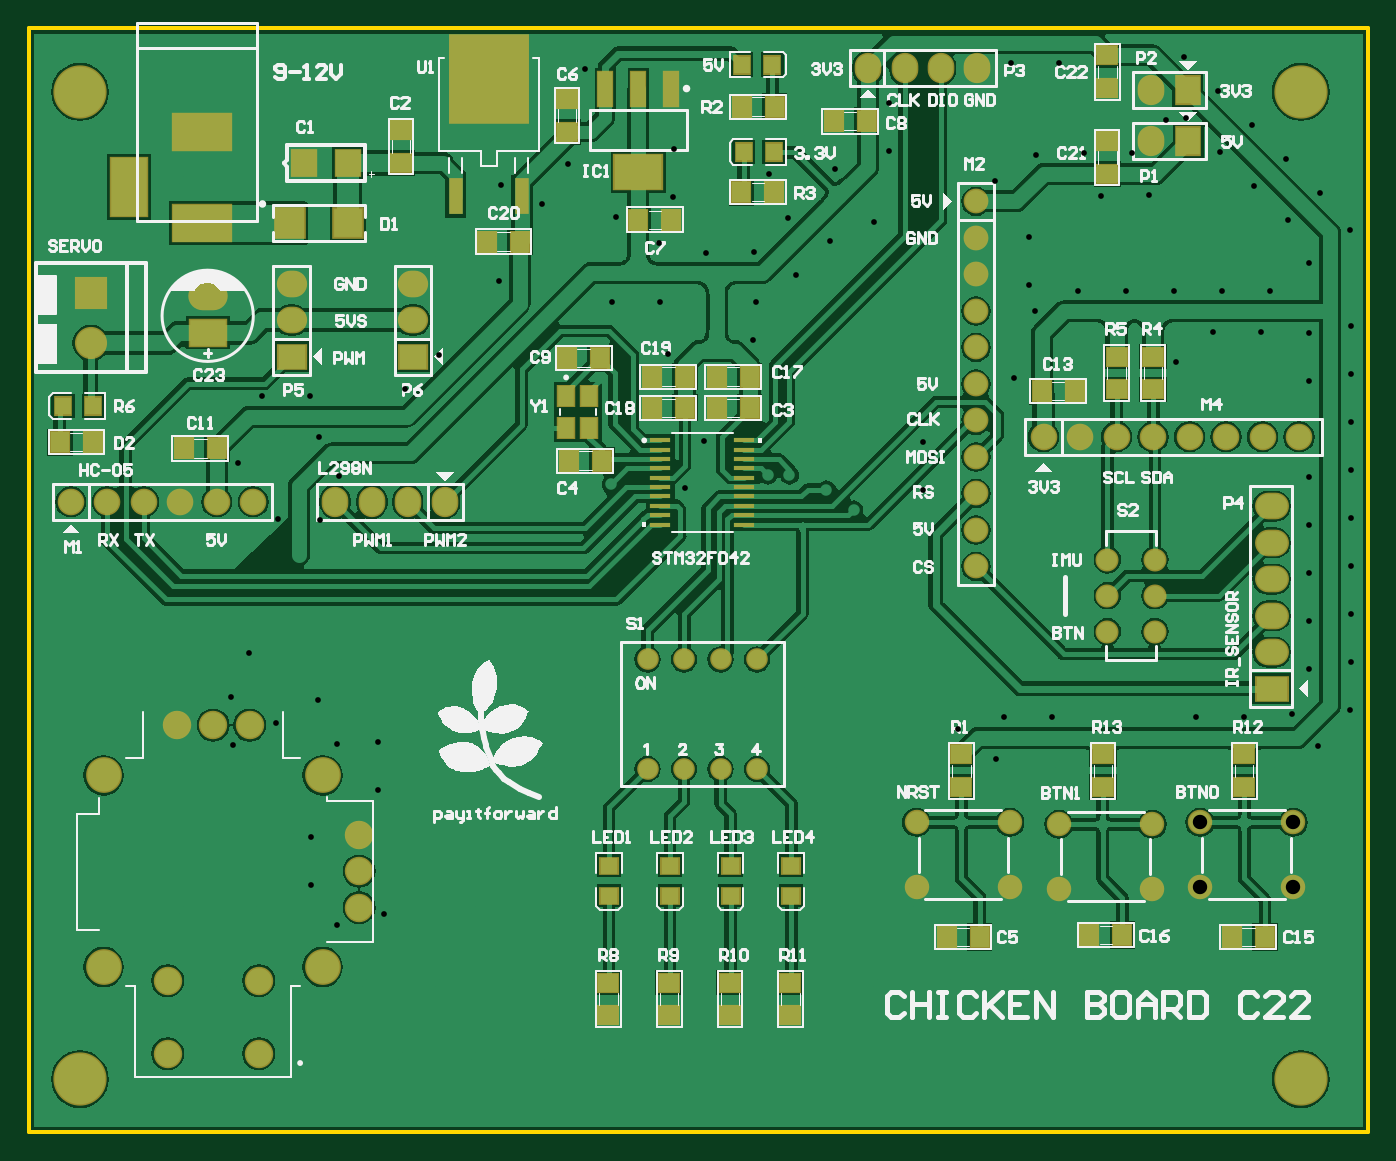
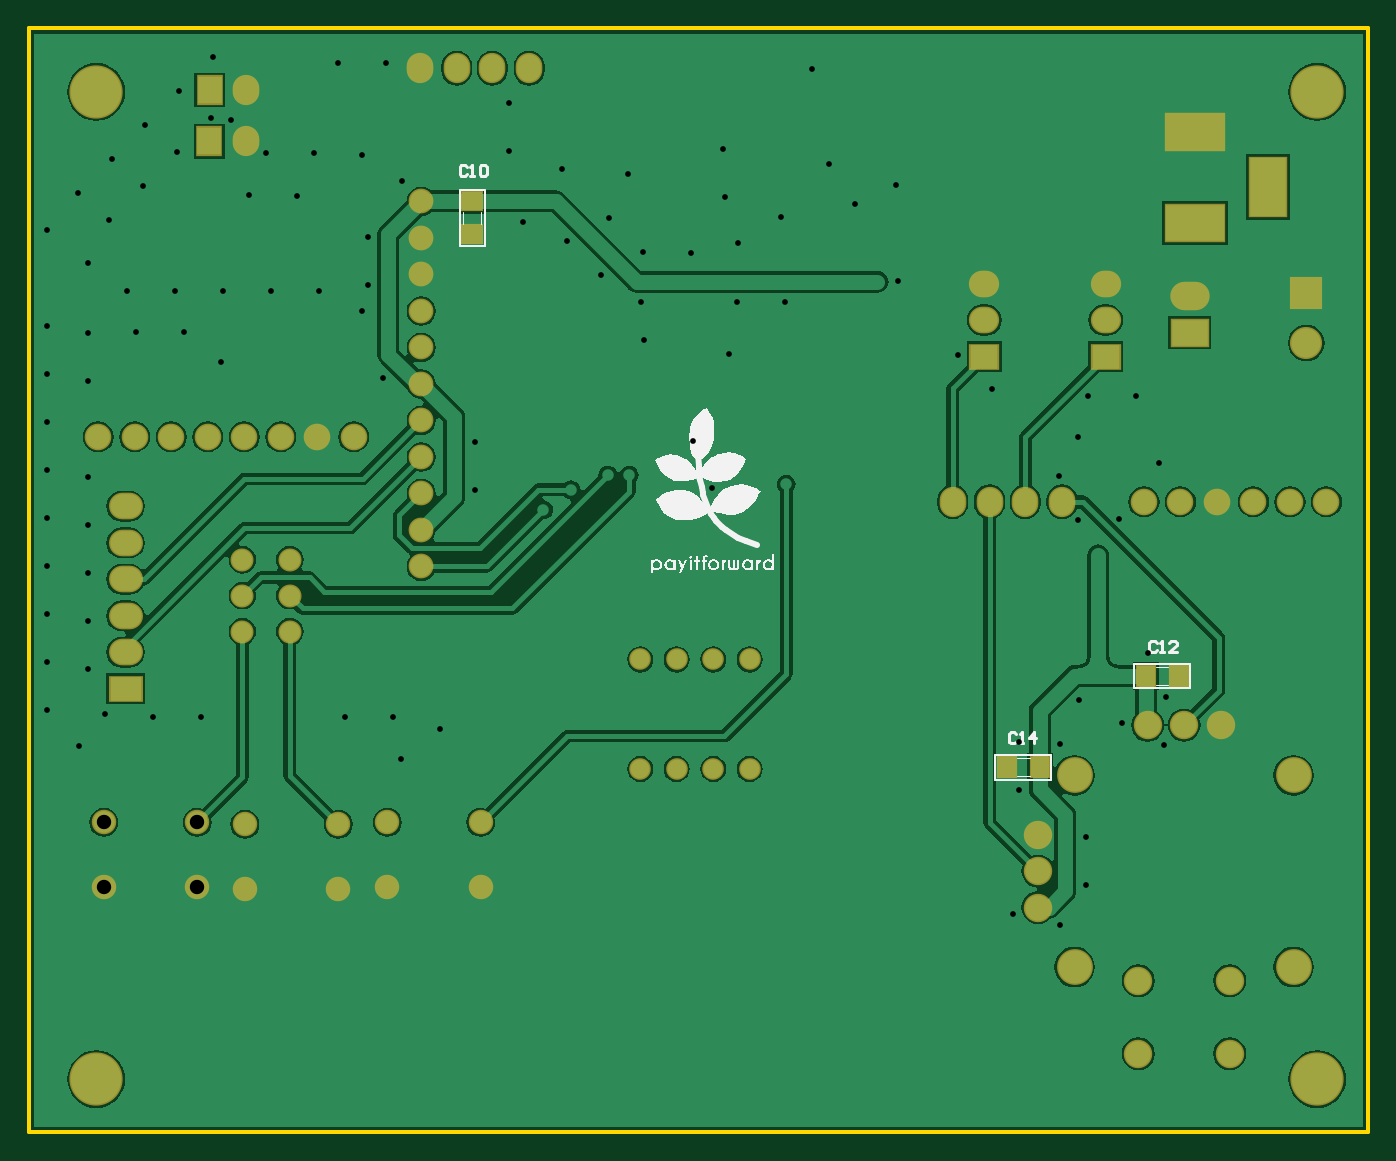
Circuit board: 11 layer files. Board 93.2 x 76.8 mm.
- drill: Board_C22beta-RoundHoles.TXT (3783 bytes)
- drill: Board_C22beta-SlotHoles.TXT (197 bytes)
- bottom_copper: Board_C22beta.GBL (49041 bytes)
- bottom_silk: Board_C22beta.GBO (33031 bytes)
- paste: Board_C22beta.GBP (315 bytes)
- bottom_mask: Board_C22beta.GBS (2595 bytes)
- outline: Board_C22beta.GKO (252 bytes)
- top_copper: Board_C22beta.GTL (75967 bytes)
- top_silk: Board_C22beta.GTO (53245 bytes)
- paste: Board_C22beta.GTP (2568 bytes)
- top_mask: Board_C22beta.GTS (4843 bytes)

=== drill: Board_C22beta-RoundHoles.TXT ===
M48
;Layer_Color=9474304
;FILE_FORMAT=2:4
INCH,LZ
;TYPE=PLATED
T1F00S00C0.0157
T2F00S00C0.0300
T3F00S00C0.0315
T4F00S00C0.0320
T5F00S00C0.0350
T6F00S00C0.0354
T7F00S00C0.0360
T8F00S00C0.0394
T9F00S00C0.0450
T11F00S00C0.0550
T12F00S00C0.1181
%
T01
X032Y022
X034
X036
X038
X04
X042
X044
X045Y024
X043
X041
X039
X037
X035
X033
X034Y026
X032
X033Y028
X034Y03
X036
X036399Y030086
X036621Y031214
X037936
X038Y03
X04
X04175Y0301
X041881Y031214
X043196
X044Y03
X045233Y030435
X042Y026
X038
X035346Y030894
X032Y03
X03Y026
X028
X027Y028
X025
X023
X021
X019464Y029228
X019464Y030543
X018336Y030473
X016658Y031065
X016Y03
X017Y028
X017636Y027941
Y026626
X018353Y025524
X019636Y025814
X019Y024
X021
X023
X025
X026Y022
X028
X03
X024
X022
X02
X018
X017Y024
X016Y026
X022
X024
Y03
X026
X022
X015494Y030455
X014Y03
X015Y028
X013
X014Y026
X012
X013Y024
X015
X012Y022
X013Y032
X015436Y031768
X014Y034
X012
Y038
X014
X015101Y03943
X015Y04
X013
X012Y042
X013Y044
X014Y046
X015Y036
X016736Y036657
X017864Y036631
X0173Y03565
X018Y034
X018326Y03277
X019Y032
X017819Y031682
X015933Y032986
X016Y034
X015637Y038185
X016912Y03796
X01675Y038886
X017846Y038886
X017593Y040014
X016278
X019Y04
X020209Y040207
X021139Y041137
X022Y042
X022786Y043169
X02335Y04315
X02396Y043972
X025Y044
X025989Y044921
X02559Y046174
X024685Y046387
X023964Y045287
X022836Y045795
X021Y044
X019
X018Y046
X016
X018386Y037838
X0197Y037886
X02096Y038262
X02189Y039192
X02282Y040122
X0239Y040421
Y039236
X024Y038
X02585Y0376
X02585Y038807
X0256Y040515
X025889Y042586
X027204
X028Y042
X027404Y041179
X029753Y041545
X029834Y042586
X029767Y043966
X028452Y043949
X027164Y044214
X027538Y045475
X028Y046
X027571Y046789
X030177Y046103
X030697Y044895
X030922Y043324
X030737Y03785
X03015
X027889Y037512
X0281Y036216
X028393Y038783
X03Y034
X031Y032
X029
X027
X025
X023
X021
X022Y034
X024
X032
X033Y032
X035
X037Y036
X039
X04Y034
X042
X044986Y033846
Y035161
X045Y036
X044986Y036476
Y037791
X044Y038
X042
X043Y04
X045
X044986Y040421
Y041736
X046114Y041946
Y040631
Y039316
Y038001
Y036686
Y035371
Y034056
Y032741
X046097Y031426
X045Y032
X044986Y032531
X044508Y031306
X043671Y041776
X042356
X042598Y042905
X043913
X044986Y043667
X045Y044
X044405Y044847
X045264Y045585
X046107Y044575
X046114Y04326
X043Y044
X041
X041283Y042905
X039968
X038653
X039Y044
X039264Y045489
X03795Y045536
X037483Y046619
X038797Y046664
X040112
X040578Y045536
X042Y046
X042546Y046706
X043475Y045776
X044334Y046515
X036372Y045914
X036Y046
X037314Y044384
Y043069
X037464Y042345
X036904Y040505
X037Y04
X039064Y04133
X041336Y040947
X034Y042
X035Y044
X033054Y044786
X031852Y044254
X031982Y046236
X033454Y046726
X033Y04
X034386Y038767
Y037452
X0325Y0369
X03175Y03745
X032Y038
X032213Y04884
X033454Y048041
X037Y048
X036814Y049136
X038129
X039Y048
X041048Y047588
X041616Y047636
X042474Y048374
X043Y048
X043404Y047444
X041544Y049304
X031Y048
X03101Y047121
X0287Y048937
X025146Y048979
X02583Y04975
X02595Y0471
X02358Y046879
X021Y048
X019
X017
X015
X013
T02
X03585Y03535
Y03635
Y03735
Y03835
Y03935
Y04035
Y04135
Y04235
Y04335
Y04435
Y04535
T03
X02685Y0298
X02785
X02885
X02985
Y0328
X02885
X02785
X02685
T04
X0148Y04175
Y04275
T05
X01895Y026
Y027
Y028
X01595Y031
X01495
X01395
X0377Y0389
X0387
X0397
X0407
X0417
X0427
X0437
X0447
T06
X0162Y022
Y024
X0137
Y022
X03945Y033566
Y03455
Y035534
X04075
Y03455
Y033566
T07
X01105Y03712
X01205
X01305
X01405
X01505
X01605
X01829
X0193
X02028
X02129
X020425Y04109
Y0421
Y04308
X0171
Y0421
Y04109
X04395Y037
Y036
Y035
Y034
Y033
Y032
X04166Y047
X04065
X04064Y0484
X04165
X03589Y049
X03488
X0339
X03289
T08
X03422Y026564
Y028336
X03678
X03812Y028286
Y026514
X03678Y026564
X04068Y026514
X041987Y026564
Y028336
X04068Y028286
X044546Y028336
Y026564
T09
X0116Y041472
Y04285
T11
X01795Y024375
Y029625
X01195
Y024375
T12
X04475Y0213
X0113
X04475Y04835
X0113
M30

=== drill: Board_C22beta-SlotHoles.TXT ===
M48
;Layer_Color=9474304
;FILE_FORMAT=2:4
INCH,LZ
;TYPE=PLATED
T10F00S00C0.0500
%
G90
G05
T10
G00X01265Y046
M15
G01Y0455
M16
G00X0144Y04475
M15
G01X0149
M16
G00X0144Y04725
M15
G01X0149
M16
M17
M30

=== bottom_copper: Board_C22beta.GBL (49041 bytes, source omitted) ===
=== bottom_silk: Board_C22beta.GBO (33031 bytes, source omitted) ===
=== paste: Board_C22beta.GBP ===
G04*
G04 #@! TF.GenerationSoftware,Altium Limited,Altium Designer,18.1.6 (161)*
G04*
G04 Layer_Color=128*
%FSTAX24Y24*%
%MOIN*%
G70*
G01*
G75*
%ADD22R,0.0500X0.0550*%
%ADD25R,0.0550X0.0500*%
D22*
X0198Y02985D02*
D03*
X0189D02*
D03*
X0151Y03235D02*
D03*
X016D02*
D03*
D25*
X03445Y04445D02*
D03*
Y04535D02*
D03*
M02*

=== bottom_mask: Board_C22beta.GBS ===
G04*
G04 #@! TF.GenerationSoftware,Altium Limited,Altium Designer,18.1.6 (161)*
G04*
G04 Layer_Color=16711935*
%FSTAX24Y24*%
%MOIN*%
G70*
G01*
G75*
%ADD34R,0.0580X0.0630*%
%ADD36R,0.0630X0.0580*%
%ADD43C,0.0671*%
%ADD44C,0.0592*%
%ADD45O,0.0930X0.0730*%
%ADD46R,0.0930X0.0730*%
%ADD47C,0.0631*%
%ADD48O,0.0730X0.0830*%
%ADD49R,0.0730X0.0830*%
%ADD50R,0.1080X0.0780*%
%ADD51O,0.1080X0.0780*%
%ADD52C,0.0730*%
%ADD53R,0.0830X0.0730*%
%ADD54O,0.0830X0.0730*%
%ADD55C,0.0680*%
%ADD56C,0.0880*%
%ADD57R,0.0880X0.0880*%
%ADD58R,0.1080X0.1680*%
%ADD59R,0.1680X0.1080*%
%ADD60C,0.0780*%
%ADD61C,0.0980*%
%ADD62C,0.1460*%
D34*
X0198Y02985D02*
D03*
X0189D02*
D03*
X0151Y03235D02*
D03*
X016D02*
D03*
D36*
X03445Y04445D02*
D03*
Y04535D02*
D03*
D43*
X03422Y028336D02*
D03*
Y026564D02*
D03*
X03678Y028336D02*
D03*
Y026564D02*
D03*
X03812Y028286D02*
D03*
Y026514D02*
D03*
X04068Y028286D02*
D03*
Y026514D02*
D03*
X044546Y026564D02*
D03*
Y028336D02*
D03*
X041987Y026564D02*
D03*
Y028336D02*
D03*
D44*
X02885Y0298D02*
D03*
X02785D02*
D03*
X02685D02*
D03*
X02985D02*
D03*
Y0328D02*
D03*
X02885D02*
D03*
X02785D02*
D03*
X02685D02*
D03*
D45*
X04395Y036D02*
D03*
Y033D02*
D03*
Y034D02*
D03*
Y035D02*
D03*
Y037D02*
D03*
D46*
Y032D02*
D03*
D47*
X04075Y033566D02*
D03*
Y03455D02*
D03*
Y035534D02*
D03*
X03945Y033566D02*
D03*
Y03455D02*
D03*
Y035534D02*
D03*
D48*
X04065Y047D02*
D03*
X04064Y0484D02*
D03*
X03289Y049D02*
D03*
X0339D02*
D03*
X03488D02*
D03*
X03589D02*
D03*
X02129Y03712D02*
D03*
X02028D02*
D03*
X0193D02*
D03*
X01829D02*
D03*
D49*
X04166Y047D02*
D03*
X04165Y0484D02*
D03*
D50*
X0148Y04175D02*
D03*
D51*
Y04275D02*
D03*
D52*
X01105Y03712D02*
D03*
X01205D02*
D03*
X01305D02*
D03*
X01405D02*
D03*
X01505D02*
D03*
X01605D02*
D03*
X0377Y0389D02*
D03*
X0387D02*
D03*
X0397D02*
D03*
X0407D02*
D03*
X0417D02*
D03*
X0427D02*
D03*
X0437D02*
D03*
X0447D02*
D03*
D53*
X020425Y04109D02*
D03*
X0171D02*
D03*
D54*
X020425Y0421D02*
D03*
Y04308D02*
D03*
X0171Y0421D02*
D03*
Y04308D02*
D03*
D55*
X03585Y04535D02*
D03*
Y04435D02*
D03*
Y04335D02*
D03*
Y04235D02*
D03*
Y04135D02*
D03*
Y04035D02*
D03*
Y03935D02*
D03*
Y03835D02*
D03*
Y03735D02*
D03*
Y03635D02*
D03*
Y03535D02*
D03*
D56*
X0116Y041472D02*
D03*
D57*
Y04285D02*
D03*
D58*
X01265Y04575D02*
D03*
D59*
X01465Y04725D02*
D03*
Y04475D02*
D03*
D60*
X01895Y028D02*
D03*
Y027D02*
D03*
Y026D02*
D03*
X01395Y031D02*
D03*
X01495D02*
D03*
X01595D02*
D03*
X0137Y024D02*
D03*
X0162D02*
D03*
X0137Y022D02*
D03*
X0162D02*
D03*
D61*
X01195Y024375D02*
D03*
Y029625D02*
D03*
X01795D02*
D03*
Y024375D02*
D03*
D62*
X0113Y0213D02*
D03*
X04475D02*
D03*
Y04835D02*
D03*
X0113D02*
D03*
M02*

=== outline: Board_C22beta.GKO ===
G04*
G04 #@! TF.GenerationSoftware,Altium Limited,Altium Designer,18.1.6 (161)*
G04*
G04 Layer_Color=16711935*
%FSTAX24Y24*%
%MOIN*%
G70*
G01*
G75*
%ADD18C,0.0100*%
D18*
X0099Y01985D02*
Y0501D01*
Y01985D02*
X0466D01*
Y0501D01*
X0099D02*
X0466D01*
M02*

=== top_copper: Board_C22beta.GTL (75967 bytes, source omitted) ===
=== top_silk: Board_C22beta.GTO (53245 bytes, source omitted) ===
=== paste: Board_C22beta.GTP ===
G04*
G04 #@! TF.GenerationSoftware,Altium Limited,Altium Designer,18.1.6 (161)*
G04*
G04 Layer_Color=8421504*
%FSTAX24Y24*%
%MOIN*%
G70*
G01*
G75*
%ADD22R,0.0500X0.0550*%
%ADD23R,0.0453X0.0551*%
%ADD24R,0.0580X0.0140*%
%ADD25R,0.0550X0.0500*%
%ADD26R,0.0433X0.0472*%
%ADD27R,0.0370X0.0980*%
%ADD28R,0.2190X0.2480*%
%ADD29R,0.0472X0.0433*%
%ADD30R,0.0669X0.0709*%
%ADD31R,0.0394X0.0945*%
%ADD32R,0.1299X0.0945*%
%ADD33R,0.0787X0.0787*%
D22*
X043767Y0252D02*
D03*
X042867D02*
D03*
X039858Y02525D02*
D03*
X038958D02*
D03*
X03505Y0252D02*
D03*
X03595D02*
D03*
X0256Y03825D02*
D03*
X0247D02*
D03*
X02465Y04105D02*
D03*
X02555D02*
D03*
X027874Y0397D02*
D03*
X026974D02*
D03*
X027874Y04055D02*
D03*
X026974D02*
D03*
X02965Y0397D02*
D03*
X02875D02*
D03*
X02965Y04055D02*
D03*
X02875D02*
D03*
X03033Y047947D02*
D03*
X02943D02*
D03*
X0266Y04485D02*
D03*
X0275D02*
D03*
X01505Y038581D02*
D03*
X01415D02*
D03*
X01075Y03875D02*
D03*
X01165D02*
D03*
X02245Y04425D02*
D03*
X02335D02*
D03*
X03285Y04755D02*
D03*
X03195D02*
D03*
X02942Y0456D02*
D03*
X03032D02*
D03*
X03765Y04015D02*
D03*
X03855D02*
D03*
D23*
X02462Y040016D02*
D03*
Y03915D02*
D03*
X02525D02*
D03*
Y040016D02*
D03*
D24*
X0272Y038802D02*
D03*
X0272Y038546D02*
D03*
X0272Y03829D02*
D03*
X0272Y038034D02*
D03*
X0272Y037778D02*
D03*
Y037522D02*
D03*
Y037266D02*
D03*
Y03701D02*
D03*
Y036754D02*
D03*
Y036498D02*
D03*
X0295D02*
D03*
Y036754D02*
D03*
Y03701D02*
D03*
Y037266D02*
D03*
Y037522D02*
D03*
X0295Y037778D02*
D03*
X0295Y038034D02*
D03*
X0295Y03829D02*
D03*
X0295Y038546D02*
D03*
X0295Y038802D02*
D03*
D25*
X03945Y0461D02*
D03*
Y047D02*
D03*
Y04935D02*
D03*
Y04845D02*
D03*
X02465Y04725D02*
D03*
Y04815D02*
D03*
X027442Y02395D02*
D03*
Y02305D02*
D03*
X02578Y02395D02*
D03*
Y02305D02*
D03*
X0201Y0473D02*
D03*
Y0464D02*
D03*
X03545Y0293D02*
D03*
Y0302D02*
D03*
X029104Y02305D02*
D03*
Y02395D02*
D03*
X030767Y02305D02*
D03*
Y02395D02*
D03*
X039327Y0293D02*
D03*
Y0302D02*
D03*
X0432Y0293D02*
D03*
Y0302D02*
D03*
X0397Y0402D02*
D03*
Y0411D02*
D03*
X0407Y0402D02*
D03*
Y0411D02*
D03*
D26*
X029437Y0491D02*
D03*
X030263D02*
D03*
X011663Y03975D02*
D03*
X010837D02*
D03*
X030313Y0467D02*
D03*
X029487D02*
D03*
D27*
X0216Y045485D02*
D03*
X0234D02*
D03*
D28*
X0225Y048695D02*
D03*
D29*
X030787Y02715D02*
D03*
Y026323D02*
D03*
X029124Y02715D02*
D03*
Y026323D02*
D03*
X0258Y02715D02*
D03*
Y026323D02*
D03*
X027462Y02715D02*
D03*
Y026323D02*
D03*
D30*
X018637Y0464D02*
D03*
X017437D02*
D03*
D31*
X027506Y048442D02*
D03*
X0266D02*
D03*
X025694D02*
D03*
D32*
X0266Y046158D02*
D03*
D33*
X018637Y04475D02*
D03*
X017063D02*
D03*
M02*

=== top_mask: Board_C22beta.GTS ===
G04*
G04 #@! TF.GenerationSoftware,Altium Limited,Altium Designer,18.1.6 (161)*
G04*
G04 Layer_Color=8388736*
%FSTAX24Y24*%
%MOIN*%
G70*
G01*
G75*
%ADD24R,0.0580X0.0140*%
%ADD27R,0.0370X0.0980*%
%ADD28R,0.2190X0.2480*%
%ADD34R,0.0580X0.0630*%
%ADD35R,0.0533X0.0631*%
%ADD36R,0.0630X0.0580*%
%ADD37R,0.0513X0.0552*%
%ADD38R,0.0552X0.0513*%
%ADD39R,0.0749X0.0789*%
%ADD40R,0.0474X0.1025*%
%ADD41R,0.1379X0.1025*%
%ADD42R,0.0867X0.0867*%
%ADD43C,0.0671*%
%ADD44C,0.0592*%
%ADD45O,0.0930X0.0730*%
%ADD46R,0.0930X0.0730*%
%ADD47C,0.0631*%
%ADD48O,0.0730X0.0830*%
%ADD49R,0.0730X0.0830*%
%ADD50R,0.1080X0.0780*%
%ADD51O,0.1080X0.0780*%
%ADD52C,0.0730*%
%ADD53R,0.0830X0.0730*%
%ADD54O,0.0830X0.0730*%
%ADD55C,0.0680*%
%ADD56C,0.0880*%
%ADD57R,0.0880X0.0880*%
%ADD58R,0.1080X0.1680*%
%ADD59R,0.1680X0.1080*%
%ADD60C,0.0780*%
%ADD61C,0.0980*%
%ADD62C,0.1460*%
D24*
X0272Y038802D02*
D03*
X0272Y038546D02*
D03*
X0272Y03829D02*
D03*
X0272Y038034D02*
D03*
X0272Y037778D02*
D03*
Y037522D02*
D03*
Y037266D02*
D03*
Y03701D02*
D03*
Y036754D02*
D03*
Y036498D02*
D03*
X0295D02*
D03*
Y036754D02*
D03*
Y03701D02*
D03*
Y037266D02*
D03*
Y037522D02*
D03*
X0295Y037778D02*
D03*
X0295Y038034D02*
D03*
X0295Y03829D02*
D03*
X0295Y038546D02*
D03*
X0295Y038802D02*
D03*
D27*
X0216Y045485D02*
D03*
X0234D02*
D03*
D28*
X0225Y048695D02*
D03*
D34*
X043767Y0252D02*
D03*
X042867D02*
D03*
X039858Y02525D02*
D03*
X038958D02*
D03*
X03505Y0252D02*
D03*
X03595D02*
D03*
X0256Y03825D02*
D03*
X0247D02*
D03*
X02465Y04105D02*
D03*
X02555D02*
D03*
X027874Y0397D02*
D03*
X026974D02*
D03*
X027874Y04055D02*
D03*
X026974D02*
D03*
X02965Y0397D02*
D03*
X02875D02*
D03*
X02965Y04055D02*
D03*
X02875D02*
D03*
X03033Y047947D02*
D03*
X02943D02*
D03*
X0266Y04485D02*
D03*
X0275D02*
D03*
X01505Y038581D02*
D03*
X01415D02*
D03*
X01075Y03875D02*
D03*
X01165D02*
D03*
X02245Y04425D02*
D03*
X02335D02*
D03*
X03285Y04755D02*
D03*
X03195D02*
D03*
X02942Y0456D02*
D03*
X03032D02*
D03*
X03765Y04015D02*
D03*
X03855D02*
D03*
D35*
X02462Y040016D02*
D03*
Y03915D02*
D03*
X02525D02*
D03*
Y040016D02*
D03*
D36*
X03945Y0461D02*
D03*
Y047D02*
D03*
Y04935D02*
D03*
Y04845D02*
D03*
X02465Y04725D02*
D03*
Y04815D02*
D03*
X027442Y02395D02*
D03*
Y02305D02*
D03*
X02578Y02395D02*
D03*
Y02305D02*
D03*
X0201Y0473D02*
D03*
Y0464D02*
D03*
X03545Y0293D02*
D03*
Y0302D02*
D03*
X029104Y02305D02*
D03*
Y02395D02*
D03*
X030767Y02305D02*
D03*
Y02395D02*
D03*
X039327Y0293D02*
D03*
Y0302D02*
D03*
X0432Y0293D02*
D03*
Y0302D02*
D03*
X0397Y0402D02*
D03*
Y0411D02*
D03*
X0407Y0402D02*
D03*
Y0411D02*
D03*
D37*
X029437Y0491D02*
D03*
X030263D02*
D03*
X011663Y03975D02*
D03*
X010837D02*
D03*
X030313Y0467D02*
D03*
X029487D02*
D03*
D38*
X030787Y02715D02*
D03*
Y026323D02*
D03*
X029124Y02715D02*
D03*
Y026323D02*
D03*
X0258Y02715D02*
D03*
Y026323D02*
D03*
X027462Y02715D02*
D03*
Y026323D02*
D03*
D39*
X018637Y0464D02*
D03*
X017437D02*
D03*
D40*
X027506Y048442D02*
D03*
X0266D02*
D03*
X025694D02*
D03*
D41*
X0266Y046158D02*
D03*
D42*
X018637Y04475D02*
D03*
X017063D02*
D03*
D43*
X03422Y028336D02*
D03*
Y026564D02*
D03*
X03678Y028336D02*
D03*
Y026564D02*
D03*
X03812Y028286D02*
D03*
Y026514D02*
D03*
X04068Y028286D02*
D03*
Y026514D02*
D03*
X044546Y026564D02*
D03*
Y028336D02*
D03*
X041987Y026564D02*
D03*
Y028336D02*
D03*
D44*
X02885Y0298D02*
D03*
X02785D02*
D03*
X02685D02*
D03*
X02985D02*
D03*
Y0328D02*
D03*
X02885D02*
D03*
X02785D02*
D03*
X02685D02*
D03*
D45*
X04395Y036D02*
D03*
Y033D02*
D03*
Y034D02*
D03*
Y035D02*
D03*
Y037D02*
D03*
D46*
Y032D02*
D03*
D47*
X04075Y033566D02*
D03*
Y03455D02*
D03*
Y035534D02*
D03*
X03945Y033566D02*
D03*
Y03455D02*
D03*
Y035534D02*
D03*
D48*
X04065Y047D02*
D03*
X04064Y0484D02*
D03*
X03289Y049D02*
D03*
X0339D02*
D03*
X03488D02*
D03*
X03589D02*
D03*
X02129Y03712D02*
D03*
X02028D02*
D03*
X0193D02*
D03*
X01829D02*
D03*
D49*
X04166Y047D02*
D03*
X04165Y0484D02*
D03*
D50*
X0148Y04175D02*
D03*
D51*
Y04275D02*
D03*
D52*
X01105Y03712D02*
D03*
X01205D02*
D03*
X01305D02*
D03*
X01405D02*
D03*
X01505D02*
D03*
X01605D02*
D03*
X0377Y0389D02*
D03*
X0387D02*
D03*
X0397D02*
D03*
X0407D02*
D03*
X0417D02*
D03*
X0427D02*
D03*
X0437D02*
D03*
X0447D02*
D03*
D53*
X020425Y04109D02*
D03*
X0171D02*
D03*
D54*
X020425Y0421D02*
D03*
Y04308D02*
D03*
X0171Y0421D02*
D03*
Y04308D02*
D03*
D55*
X03585Y04535D02*
D03*
Y04435D02*
D03*
Y04335D02*
D03*
Y04235D02*
D03*
Y04135D02*
D03*
Y04035D02*
D03*
Y03935D02*
D03*
Y03835D02*
D03*
Y03735D02*
D03*
Y03635D02*
D03*
Y03535D02*
D03*
D56*
X0116Y041472D02*
D03*
D57*
Y04285D02*
D03*
D58*
X01265Y04575D02*
D03*
D59*
X01465Y04725D02*
D03*
Y04475D02*
D03*
D60*
X01895Y028D02*
D03*
Y027D02*
D03*
Y026D02*
D03*
X01395Y031D02*
D03*
X01495D02*
D03*
X01595D02*
D03*
X0137Y024D02*
D03*
X0162D02*
D03*
X0137Y022D02*
D03*
X0162D02*
D03*
D61*
X01195Y024375D02*
D03*
Y029625D02*
D03*
X01795D02*
D03*
Y024375D02*
D03*
D62*
X0113Y0213D02*
D03*
X04475D02*
D03*
Y04835D02*
D03*
X0113D02*
D03*
M02*

